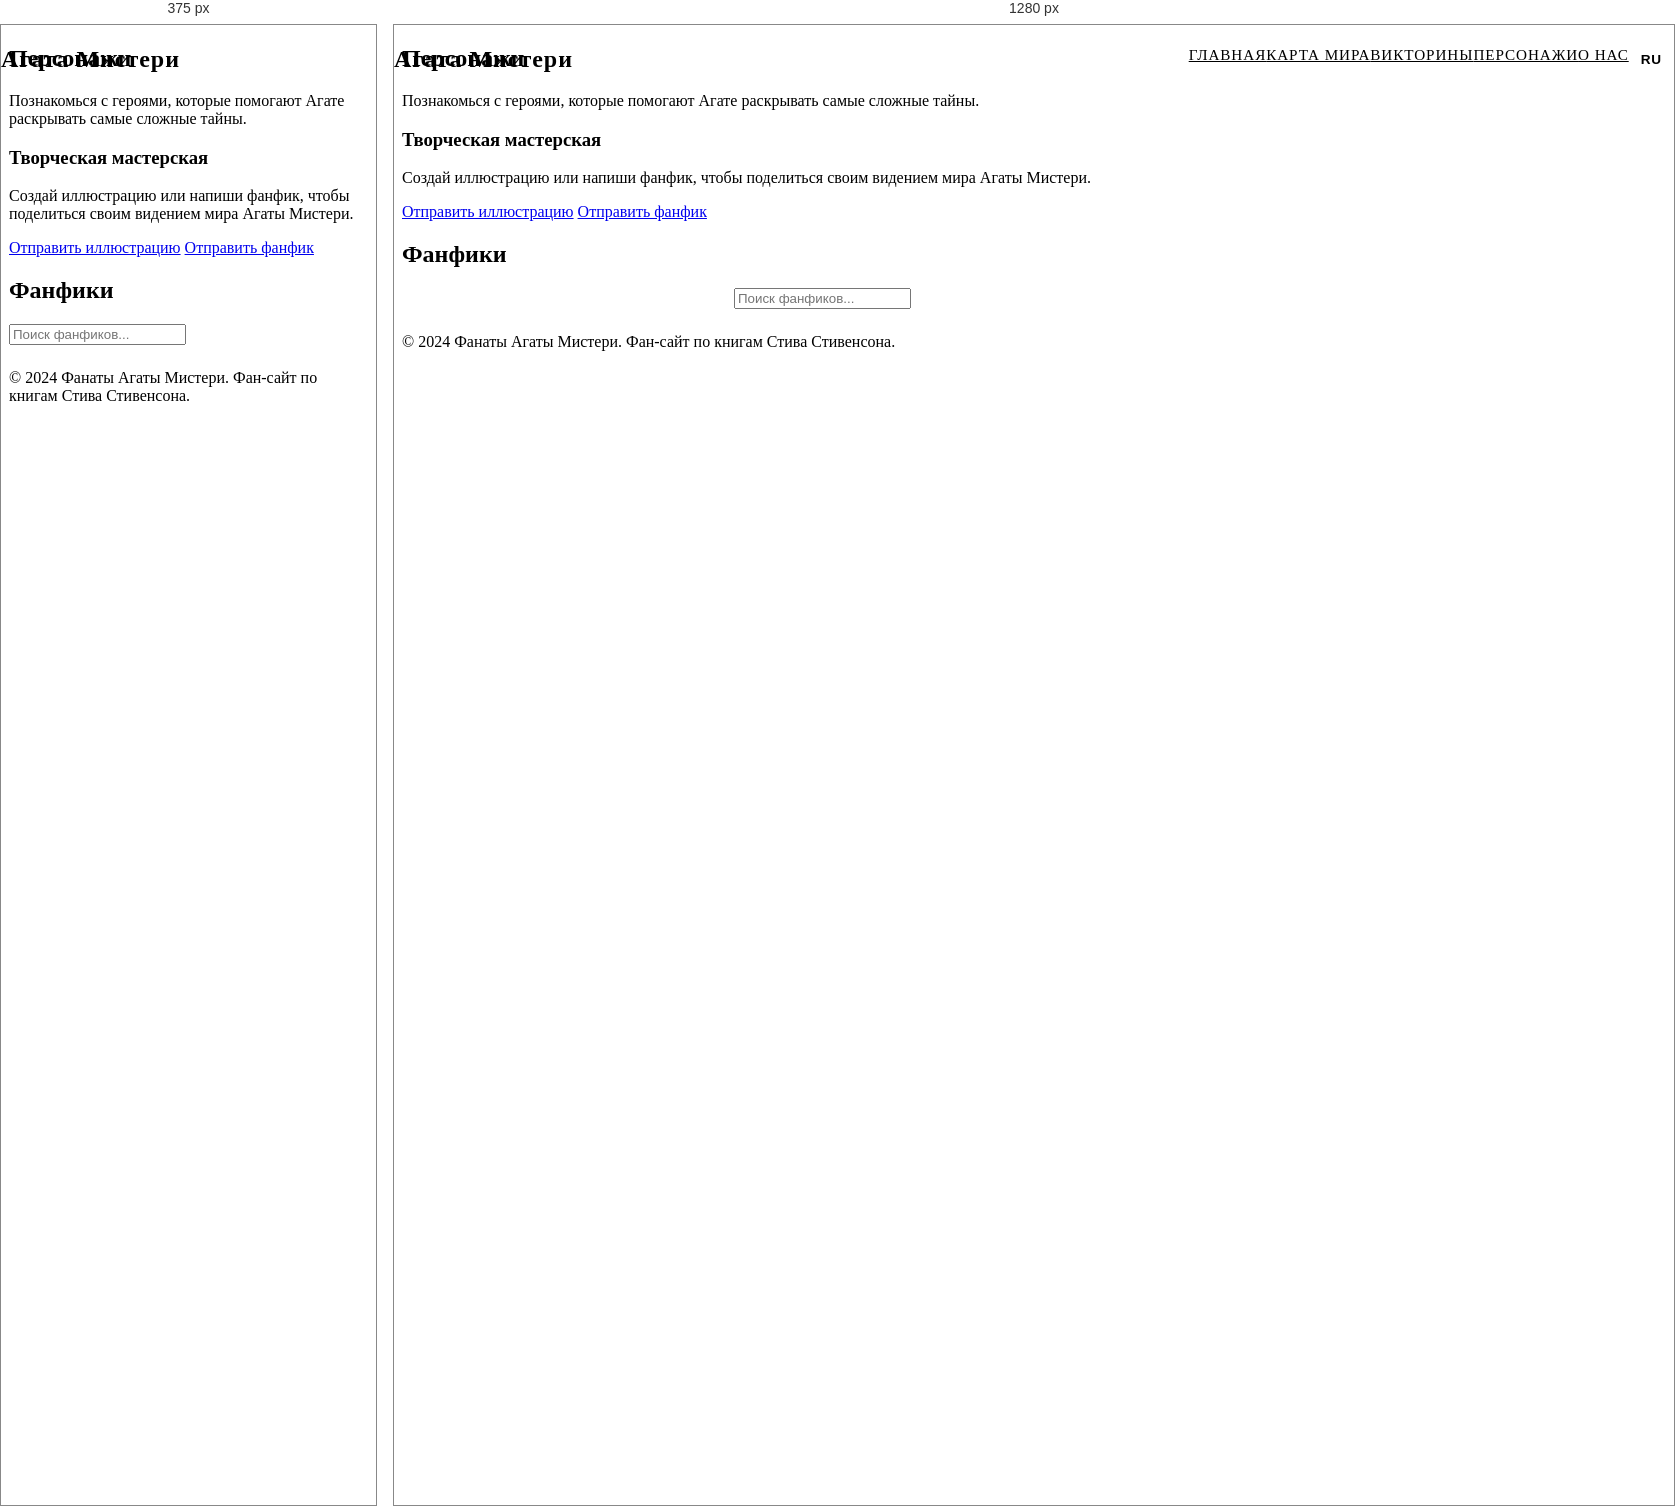
Rendered at 375 px and 1280 px, left to right.

<!-- file: characters.html -->
<!DOCTYPE html>
<html lang="ru">

<head>
    <meta charset="UTF-8">
    <meta name="viewport" content="width=device-width, initial-scale=1.0">
    <meta name="description" content="Персонажи серии книг про Агату Мистери.">
    <title>Персонажи | Агата Мистери</title>

    <link rel="stylesheet" href="../assets/styles/main.css">
    <link rel="stylesheet" href="../assets/styles/navigation.css">
</head>

<body>
    <nav class="main-nav">
        <div class="nav-container">
            <div class="logo">
                <h1 data-i18n="site.title">Агата Мистери</h1>
            </div>
            <button class="burger-menu" aria-label="Меню">
                <span></span>
                <span></span>
                <span></span>
            </button>
            <ul class="nav-menu">
                <li><a href="../index.html" data-i18n="nav.home">Главная</a></li>
                <li><a href="map.html" data-i18n="nav.map">Карта мира</a></li>
                <li><a href="quiz.html" data-i18n="nav.quizzes">Викторины</a></li>
                <li><a href="characters.html" class="active" data-i18n="nav.characters">Персонажи</a></li>
                <li><a href="about.html" data-i18n="nav.about">О нас</a></li>
                <li><button class="lang-toggle" data-lang-toggle onclick="I18n.toggle()">RU</button></li>
            </ul>
        </div>
    </nav>

    <header class="page-header">
        <div class="container">
            <h2 class="section-title" data-i18n="characters.title">Персонажи</h2>
            <p data-i18n="characters.subtitle">Познакомься с героями, которые помогают Агате раскрывать самые сложные
                тайны.</p>
        </div>
    </header>

    <section class="section">
        <div class="container">
            <div id="characters-grid" class="grid grid-3"></div>
        </div>
    </section>

    <section class="section">
        <div class="container">
            <div class="card">
                <div class="card-body">
                    <h3 class="card-title" data-i18n="workshop.title">Творческая мастерская</h3>
                    <p class="card-text" data-i18n="workshop.subtitle">Создай иллюстрацию или напиши фанфик, чтобы
                        поделиться своим видением мира
                        Агаты Мистери.</p>
                    <div class="grid grid-2">
                        <a class="btn btn-secondary" href="illustration-form.html"
                            data-i18n="illustrations.btn.submit">Отправить иллюстрацию</a>
                        <a class="btn btn-primary" href="fanfiction-form.html" data-i18n="fanfics.btn.submit">Отправить
                            фанфик</a>
                    </div>
                </div>
            </div>
        </div>
    </section>

    <section class="section">
        <div class="container">
            <h2 class="section-title" data-i18n="fanfics.title">Фанфики</h2>
            <div class="search-controls"
                style="margin-bottom: 24px; max-width: 600px; margin-left: auto; margin-right: auto;">
                <input type="text" id="fanfics-search" placeholder="Поиск фанфиков..." class="quiz-text-input"
                    data-i18n-placeholder="search.fanfics.placeholder">
            </div>
            <div id="fanfics-list"></div>
        </div>
    </section>

    <footer class="main-footer">
        <div class="container">
            <p data-i18n="footer">&copy; 2024 Фанаты Агаты Мистери. Фан-сайт по книгам Стива Стивенсона.</p>
        </div>
    </footer>

    <script id="characters-data" type="application/json">
[
  {
    "id": 1,
    "name": "Агата Мистери",
    "image": "assets/images/characters/agatha.svg",
    "shortDescription": "Двенадцатилетняя гениальная сыщица с фотографической памятью.",
    "fullBio": "Агата Мистери — двенадцатилетняя девочка с невероятными детективными способностями. Обладает фотографической памятью и острым умом. Мечтает стать лучшим детективом в мире. Всегда берет с собой верного кота Ватсона и своего двоюродного брата Ларри."
  },
  {
    "id": 2,
    "name": "Ларри Мистери",
    "image": "assets/images/characters/larry.svg",
    "shortDescription": "Двоюродный брат Агаты, начинающий писатель и её верный помощник.",
    "fullBio": "Ларри — четырнадцатилетний двоюродный брат Агаты. Мечтает стать знаменитым писателем детективов. Всегда сопровождает Агату в её расследованиях, записывая все приключения. Иногда попадает в неловкие ситуации, но всегда готов помочь."
  },
  {
    "id": 3,
    "name": "Ватсон (кот)",
    "image": "assets/images/characters/watson.svg",
    "shortDescription": "Сибирский кот Агаты, её верный спутник во всех приключениях.",
    "fullBio": "Ватсон — пушистый сибирский кот с голубыми глазами. Удивительно умён для кота. Часто помогает Агате находить улики. Обожает лакомства и комфорт, но никогда не бросит свою хозяйку в беде."
  },
  {
    "id": 4,
    "name": "Мистер Кент",
    "image": "assets/images/characters/kent.svg",
    "shortDescription": "Дворецкий семьи Мистери, всегда готов помочь детям.",
    "fullBio": "Мистер Кент — верный дворецкий семьи Мистери. Безупречно вежлив и организован. Тайно гордится детективными успехами Агаты и всегда готов поддержать юных сыщиков полезным советом или чашкой горячего чая."
  },
  {
    "id": 5,
    "name": "Чандлер Мистери",
    "image": "assets/images/characters/chandler.svg",
    "shortDescription": "Отец Агаты, владелец детективной школы Eye International.",
    "fullBio": "Чандлер Мистери — отец Агаты и владелец престижной детективной школы Eye International. Именно он привил дочери любовь к расследованиям. Поддерживает её стремление стать великим детективом."
  }
]
    </script>
    <script src="https://cdn.jsdelivr.net/npm/@supabase/supabase-js@2"></script>
    <script src="../assets/scripts/config/supabase-config.js"></script>
    <script src="../assets/scripts/core/i18n.js"></script>
    <script src="../assets/scripts/core/storage.js"></script>
    <script src="../assets/scripts/core/main.js"></script>
</body>

</html>


/* @media block from navigation.css */
@media (max-width: 768px) {
    .burger-menu {
        display: flex;
    }

    .nav-menu {
        position: absolute;
        top: 68px;
        left: 0;
        right: 0;
        background-color: var(--secondary-color);
        flex-direction: column;
        gap: 0;
        padding: var(--spacing-medium) 0;
        border-bottom: 2px solid var(--primary-color);
        transform: translateY(-120%);
        opacity: 0;
        transition: all 0.3s ease;
        pointer-events: none;
    }

    .nav-menu.active {
        transform: translateY(0);
        opacity: 1;
        pointer-events: all;
    }

    .nav-menu li {
        text-align: center;
        padding: var(--spacing-medium) 0;
        border-bottom: 1px solid var(--border-color);
    }

    .nav-menu li:last-child {
        border-bottom: none;
    }

    .nav-menu li a::after {
        display: none;
    }
}